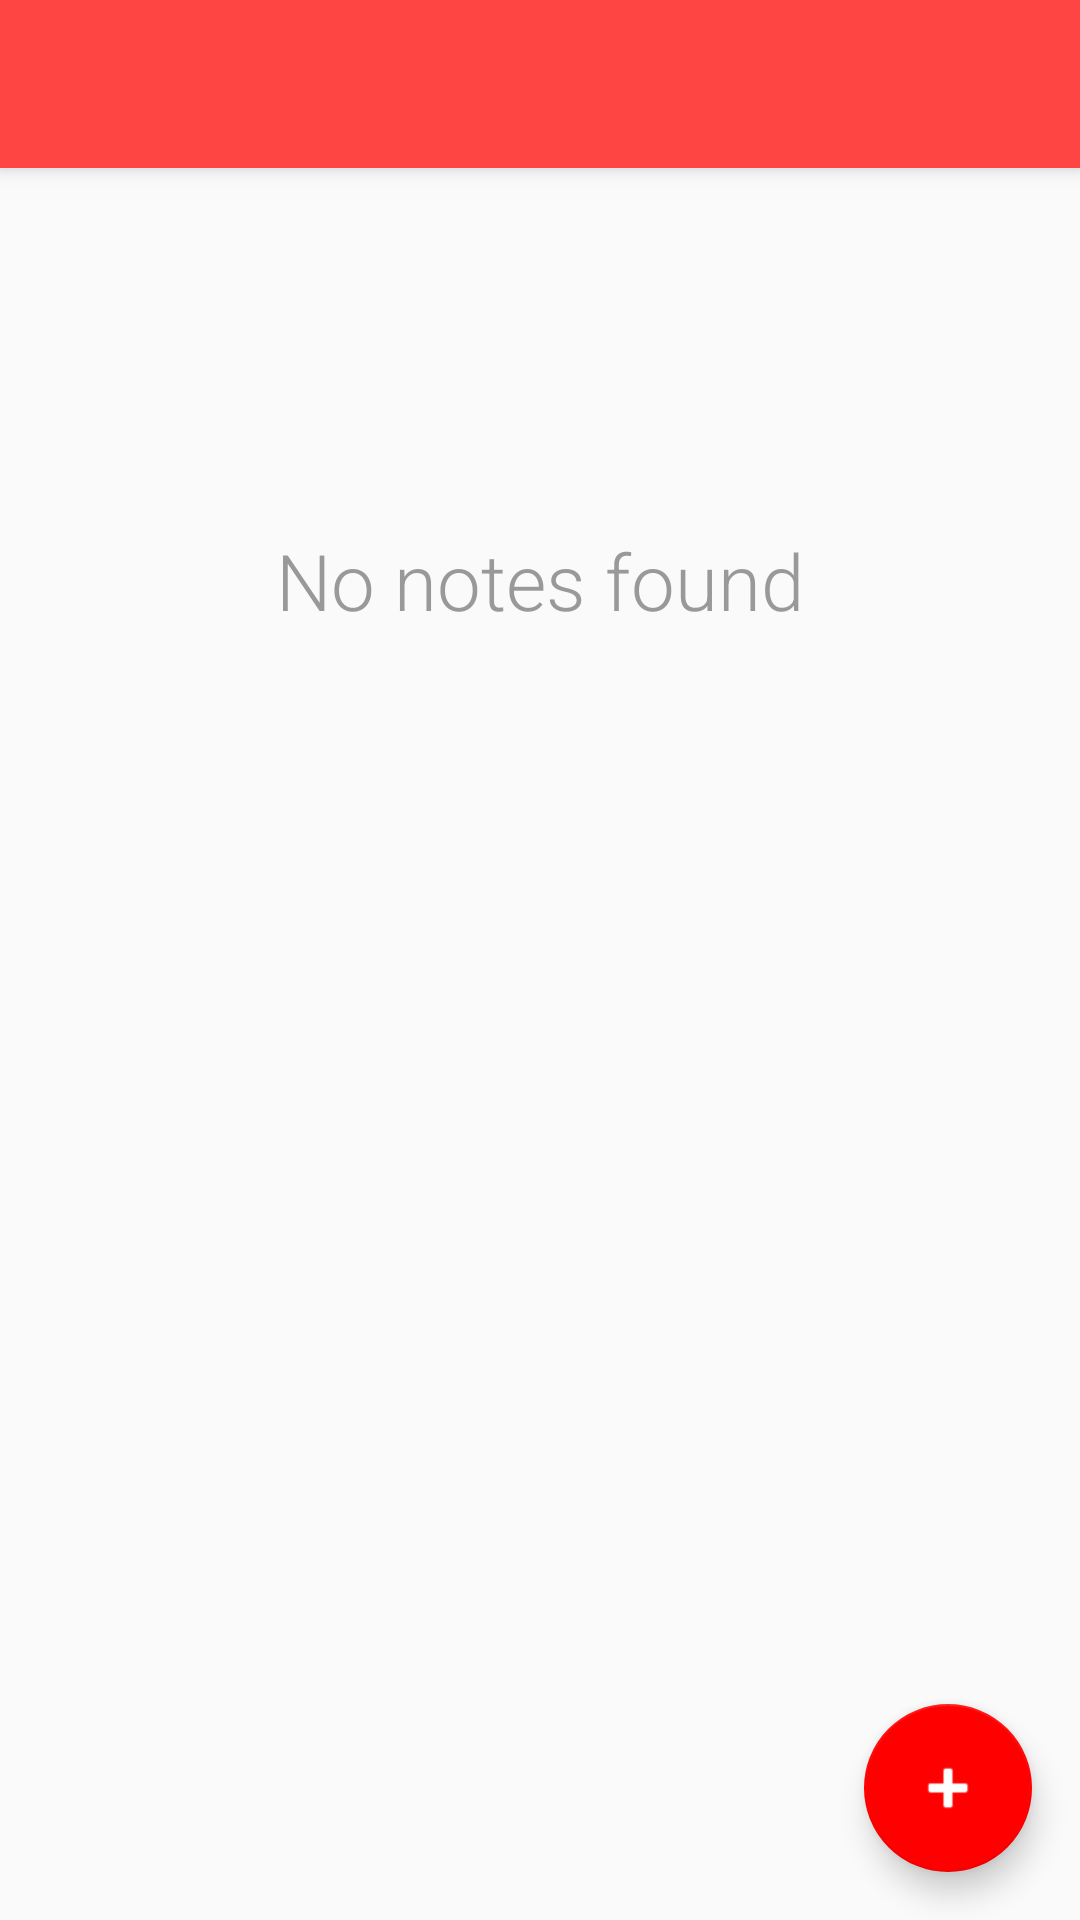

This screen was rendered from an Android layout file. Write that file and the resources it references.
<!-- AndroidManifest.xml: activity theme AppTheme.ActionBar -->
<!-- res/layout/activity_main.xml -->
<?xml version="1.0" encoding="utf-8"?>
<android.support.design.widget.CoordinatorLayout xmlns:android="http://schemas.android.com/apk/res/android"
android:id="@+id/coordinator_layout"
    xmlns:app="http://schemas.android.com/apk/res-auto"
    xmlns:tools="http://schemas.android.com/tools"
    android:layout_width="match_parent"
    android:layout_height="match_parent"
    tools:context="com.example.paul.noteapp.MainActivity">

    <android.support.design.widget.AppBarLayout
        android:layout_width="match_parent"
        android:layout_height="wrap_content"
        android:theme="@style/AppTheme.AppBarOverlay">

        <android.support.v7.widget.Toolbar
            android:id="@+id/toolbar"
            android:layout_width="match_parent"
            android:layout_height="?attr/actionBarSize"
            app:popupTheme="@style/AlertDialog.AppCompat.Light" />

    </android.support.design.widget.AppBarLayout>

    <include layout="@layout/content_main" />

    <android.support.design.widget.FloatingActionButton
        android:id="@+id/fab"
        android:layout_width="wrap_content"
        android:layout_height="wrap_content"
        android:layout_gravity="bottom|end"
        android:layout_margin="@dimen/fab_margin"
        app:srcCompat="@android:drawable/ic_input_add"
        android:tint="#FFFFFF"
       app:backgroundTint="@color/Red"/>

</android.support.design.widget.CoordinatorLayout>
<!-- res/layout/content_main.xml (included above) -->
<?xml version="1.0" encoding="utf-8"?>
<RelativeLayout xmlns:android="http://schemas.android.com/apk/res/android"
    xmlns:app="http://schemas.android.com/apk/res-auto"
    xmlns:tools="http://schemas.android.com/tools"
    android:layout_width="match_parent"
    android:layout_height="match_parent"
    app:layout_behavior="@string/appbar_scrolling_view_behavior"
    tools:context="com.example.paul.noteapp.MainActivity"
    tools:showIn="@layout/activity_main">

    <android.support.v7.widget.RecyclerView
        android:id="@+id/recycler_view"
        android:layout_width="match_parent"
        android:layout_height="match_parent"/>

    <TextView
        android:id="@+id/empty_notes"
        android:layout_width="wrap_content"
        android:layout_height="wrap_content"
        android:layout_centerHorizontal="true"
        android:layout_marginTop="@dimen/top"
        android:fontFamily="sans-serif-light"
        android:text="@string/no_notes"
        android:textColor="@color/no_notes"
        android:textSize="@dimen/notes"/>

</RelativeLayout>
<!-- resources referenced by this layout -->
<resources>
  <color name="Red">#ff0000</color>
  <color name="no_notes">#999</color>
  <dimen name="fab_margin">16dp</dimen>
  <dimen name="notes">26sp</dimen>
  <dimen name="top">120dp</dimen>
  <string name="no_notes">No notes found</string>
  <style name="AppTheme.AppBarOverlay" parent="ThemeOverlay.AppCompat.Dark.ActionBar" />
  <style name="AppTheme.ActionBar">
          <item name="windowActionBar">false</item>
          <item name="windowNoTitle">true</item>
          <item name="colorPrimary">@android:color/holo_red_light</item>
          <item name="colorPrimaryDark">@android:color/holo_red_dark</item>
          <item name="colorAccent">@android:color/holo_blue_light</item>
      </style>
</resources>
